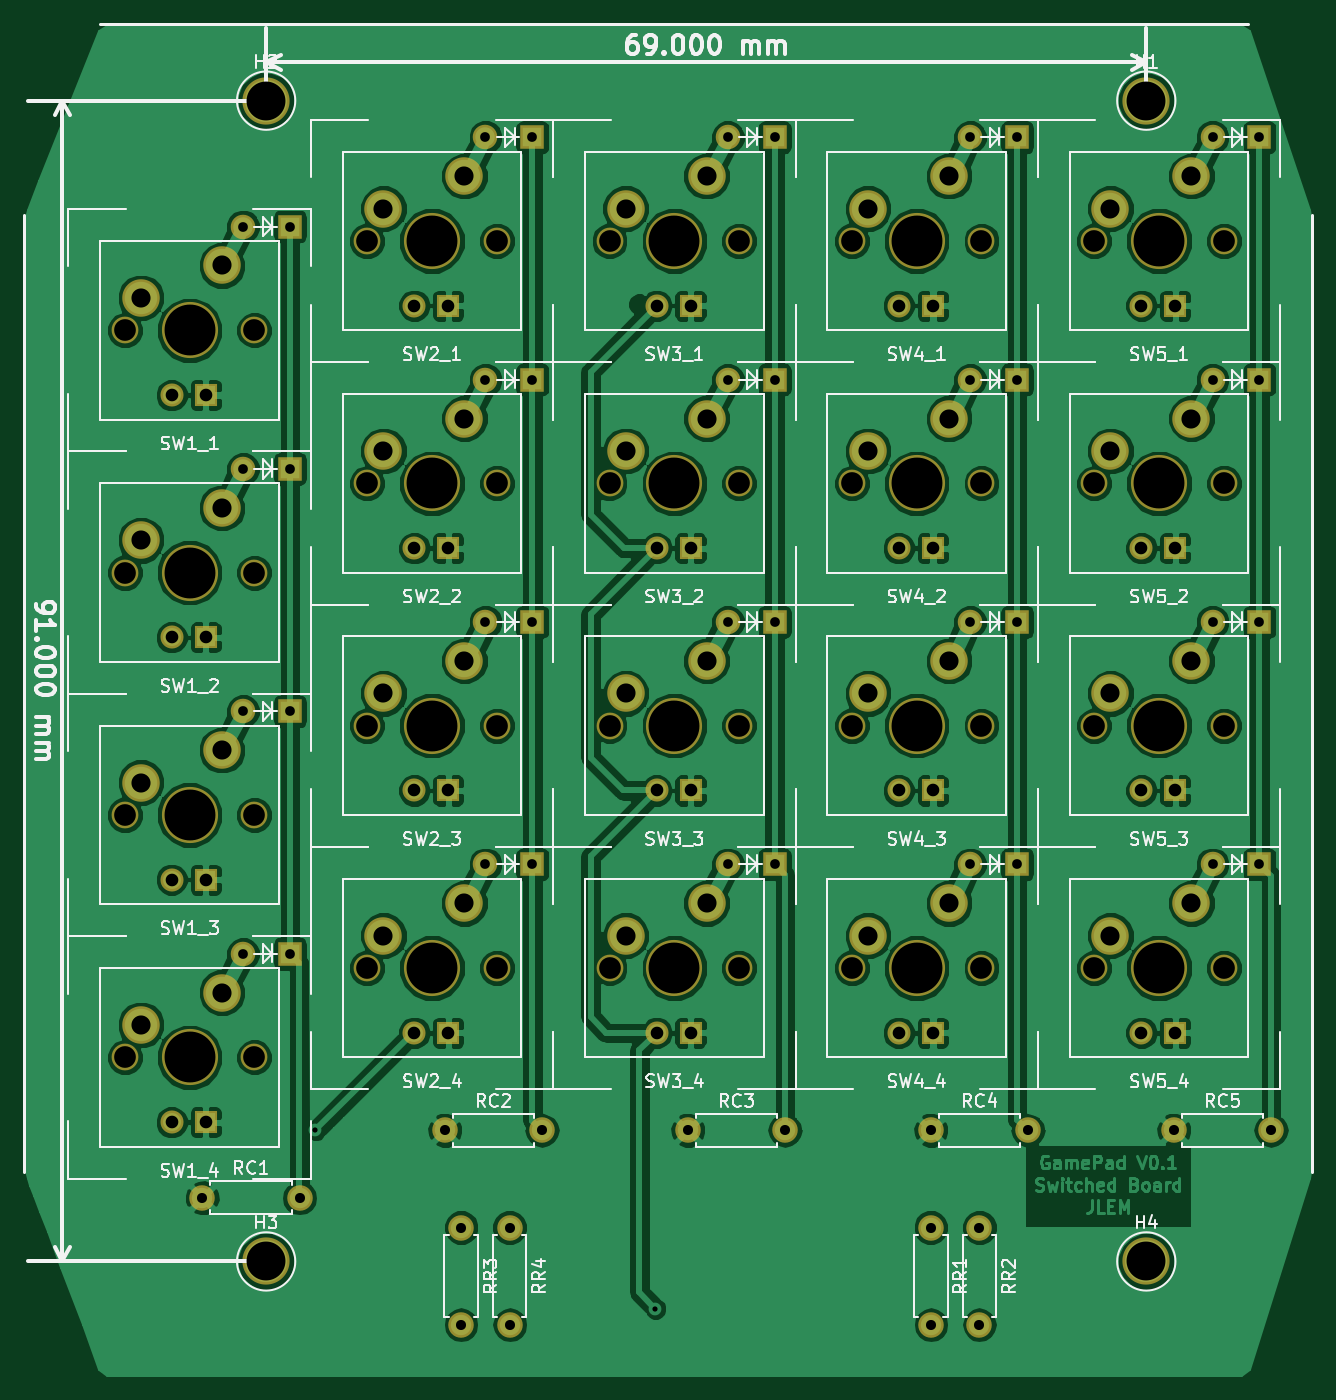
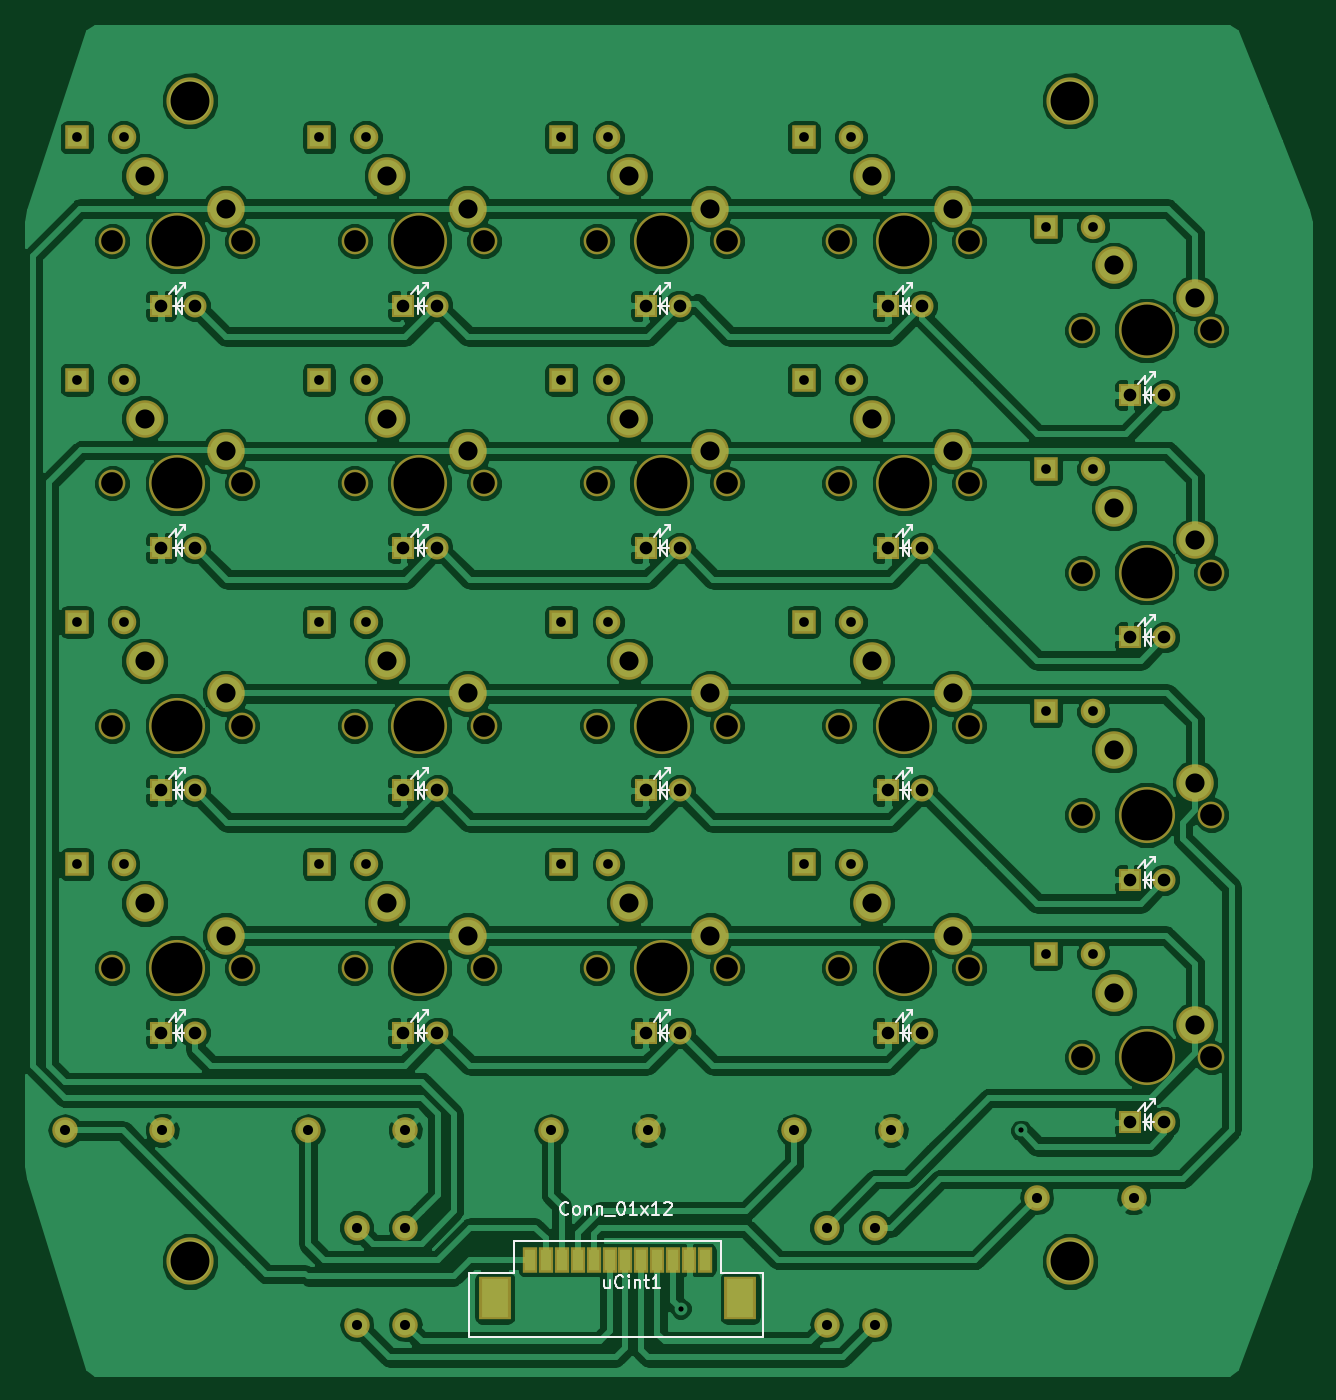
Circuit board: 8 layer files. Board 100.7 x 105.7 mm.
- bottom_copper: gamepad-B.Cu.gbr (225834 bytes)
- bottom_mask: gamepad-B.Mask.gbr (6877 bytes)
- bottom_silk: gamepad-B.SilkS.gbr (14864 bytes)
- top_copper: gamepad-F.Cu.gbr (217903 bytes)
- top_mask: gamepad-F.Mask.gbr (6448 bytes)
- top_silk: gamepad-F.SilkS.gbr (61511 bytes)
- drill: gamepad-NPTH.drl (1077 bytes)
- drill: gamepad.drl (2165 bytes)

=== bottom_copper: gamepad-B.Cu.gbr (225834 bytes, source omitted) ===
=== bottom_mask: gamepad-B.Mask.gbr (6877 bytes, source omitted) ===
=== bottom_silk: gamepad-B.SilkS.gbr (14864 bytes, source omitted) ===
=== top_copper: gamepad-F.Cu.gbr (217903 bytes, source omitted) ===
=== top_mask: gamepad-F.Mask.gbr ===
%TF.GenerationSoftware,KiCad,Pcbnew,4.0.7*%
%TF.CreationDate,2017-11-07T22:47:46+00:00*%
%TF.ProjectId,gamepad,67616D657061642E6B696361645F7063,rev?*%
%TF.FileFunction,Soldermask,Top*%
%FSLAX46Y46*%
G04 Gerber Fmt 4.6, Leading zero omitted, Abs format (unit mm)*
G04 Created by KiCad (PCBNEW 4.0.7) date 11/07/17 22:47:46*
%MOMM*%
%LPD*%
G01*
G04 APERTURE LIST*
%ADD10C,0.100000*%
%ADD11C,3.700000*%
%ADD12C,2.940000*%
%ADD13C,4.400000*%
%ADD14C,2.100000*%
%ADD15C,1.806400*%
%ADD16R,1.806400X1.806400*%
%ADD17R,1.924000X1.924000*%
%ADD18C,1.924000*%
%ADD19C,2.000000*%
%ADD20O,2.000000X2.000000*%
G04 APERTURE END LIST*
D10*
D11*
X66000000Y-45000000D03*
X66000000Y-136000000D03*
X135000000Y-136000000D03*
D12*
X56190000Y-79460000D03*
X62540000Y-76920000D03*
D13*
X60000000Y-82000000D03*
D14*
X54920000Y-82000000D03*
X65080000Y-82000000D03*
D15*
X58603000Y-87080000D03*
D16*
X61270000Y-87080000D03*
D17*
X67874000Y-73872000D03*
D18*
X64191000Y-73872000D03*
D19*
X61000000Y-131000000D03*
D20*
X68620000Y-131000000D03*
D19*
X80010000Y-125730000D03*
D20*
X87630000Y-125730000D03*
D19*
X99060000Y-125730000D03*
D20*
X106680000Y-125730000D03*
D19*
X118110000Y-125730000D03*
D20*
X125730000Y-125730000D03*
D19*
X137160000Y-125730000D03*
D20*
X144780000Y-125730000D03*
D12*
X56190000Y-98460000D03*
X62540000Y-95920000D03*
D13*
X60000000Y-101000000D03*
D14*
X54920000Y-101000000D03*
X65080000Y-101000000D03*
D15*
X58603000Y-106080000D03*
D16*
X61270000Y-106080000D03*
D17*
X67874000Y-92872000D03*
D18*
X64191000Y-92872000D03*
D12*
X56190000Y-60460000D03*
X62540000Y-57920000D03*
D13*
X60000000Y-63000000D03*
D14*
X54920000Y-63000000D03*
X65080000Y-63000000D03*
D15*
X58603000Y-68080000D03*
D16*
X61270000Y-68080000D03*
D17*
X67874000Y-54872000D03*
D18*
X64191000Y-54872000D03*
D12*
X56190000Y-117460000D03*
X62540000Y-114920000D03*
D13*
X60000000Y-120000000D03*
D14*
X54920000Y-120000000D03*
X65080000Y-120000000D03*
D15*
X58603000Y-125080000D03*
D16*
X61270000Y-125080000D03*
D17*
X67874000Y-111872000D03*
D18*
X64191000Y-111872000D03*
D12*
X75190000Y-53460000D03*
X81540000Y-50920000D03*
D13*
X79000000Y-56000000D03*
D14*
X73920000Y-56000000D03*
X84080000Y-56000000D03*
D15*
X77603000Y-61080000D03*
D16*
X80270000Y-61080000D03*
D17*
X86874000Y-47872000D03*
D18*
X83191000Y-47872000D03*
D12*
X75190000Y-72460000D03*
X81540000Y-69920000D03*
D13*
X79000000Y-75000000D03*
D14*
X73920000Y-75000000D03*
X84080000Y-75000000D03*
D15*
X77603000Y-80080000D03*
D16*
X80270000Y-80080000D03*
D17*
X86874000Y-66872000D03*
D18*
X83191000Y-66872000D03*
D12*
X75190000Y-91460000D03*
X81540000Y-88920000D03*
D13*
X79000000Y-94000000D03*
D14*
X73920000Y-94000000D03*
X84080000Y-94000000D03*
D15*
X77603000Y-99080000D03*
D16*
X80270000Y-99080000D03*
D17*
X86874000Y-85872000D03*
D18*
X83191000Y-85872000D03*
D12*
X75190000Y-110460000D03*
X81540000Y-107920000D03*
D13*
X79000000Y-113000000D03*
D14*
X73920000Y-113000000D03*
X84080000Y-113000000D03*
D15*
X77603000Y-118080000D03*
D16*
X80270000Y-118080000D03*
D17*
X86874000Y-104872000D03*
D18*
X83191000Y-104872000D03*
D12*
X94190000Y-72460000D03*
X100540000Y-69920000D03*
D13*
X98000000Y-75000000D03*
D14*
X92920000Y-75000000D03*
X103080000Y-75000000D03*
D15*
X96603000Y-80080000D03*
D16*
X99270000Y-80080000D03*
D17*
X105874000Y-66872000D03*
D18*
X102191000Y-66872000D03*
D12*
X94190000Y-53460000D03*
X100540000Y-50920000D03*
D13*
X98000000Y-56000000D03*
D14*
X92920000Y-56000000D03*
X103080000Y-56000000D03*
D15*
X96603000Y-61080000D03*
D16*
X99270000Y-61080000D03*
D17*
X105874000Y-47872000D03*
D18*
X102191000Y-47872000D03*
D12*
X94190000Y-110460000D03*
X100540000Y-107920000D03*
D13*
X98000000Y-113000000D03*
D14*
X92920000Y-113000000D03*
X103080000Y-113000000D03*
D15*
X96603000Y-118080000D03*
D16*
X99270000Y-118080000D03*
D17*
X105874000Y-104872000D03*
D18*
X102191000Y-104872000D03*
D12*
X94190000Y-91460000D03*
X100540000Y-88920000D03*
D13*
X98000000Y-94000000D03*
D14*
X92920000Y-94000000D03*
X103080000Y-94000000D03*
D15*
X96603000Y-99080000D03*
D16*
X99270000Y-99080000D03*
D17*
X105874000Y-85872000D03*
D18*
X102191000Y-85872000D03*
D12*
X113190000Y-53460000D03*
X119540000Y-50920000D03*
D13*
X117000000Y-56000000D03*
D14*
X111920000Y-56000000D03*
X122080000Y-56000000D03*
D15*
X115603000Y-61080000D03*
D16*
X118270000Y-61080000D03*
D17*
X124874000Y-47872000D03*
D18*
X121191000Y-47872000D03*
D12*
X113190000Y-72460000D03*
X119540000Y-69920000D03*
D13*
X117000000Y-75000000D03*
D14*
X111920000Y-75000000D03*
X122080000Y-75000000D03*
D15*
X115603000Y-80080000D03*
D16*
X118270000Y-80080000D03*
D17*
X124874000Y-66872000D03*
D18*
X121191000Y-66872000D03*
D12*
X113190000Y-91460000D03*
X119540000Y-88920000D03*
D13*
X117000000Y-94000000D03*
D14*
X111920000Y-94000000D03*
X122080000Y-94000000D03*
D15*
X115603000Y-99080000D03*
D16*
X118270000Y-99080000D03*
D17*
X124874000Y-85872000D03*
D18*
X121191000Y-85872000D03*
D12*
X113190000Y-110460000D03*
X119540000Y-107920000D03*
D13*
X117000000Y-113000000D03*
D14*
X111920000Y-113000000D03*
X122080000Y-113000000D03*
D15*
X115603000Y-118080000D03*
D16*
X118270000Y-118080000D03*
D17*
X124874000Y-104872000D03*
D18*
X121191000Y-104872000D03*
D12*
X132190000Y-110460000D03*
X138540000Y-107920000D03*
D13*
X136000000Y-113000000D03*
D14*
X130920000Y-113000000D03*
X141080000Y-113000000D03*
D15*
X134603000Y-118080000D03*
D16*
X137270000Y-118080000D03*
D17*
X143874000Y-104872000D03*
D18*
X140191000Y-104872000D03*
D12*
X132190000Y-91460000D03*
X138540000Y-88920000D03*
D13*
X136000000Y-94000000D03*
D14*
X130920000Y-94000000D03*
X141080000Y-94000000D03*
D15*
X134603000Y-99080000D03*
D16*
X137270000Y-99080000D03*
D17*
X143874000Y-85872000D03*
D18*
X140191000Y-85872000D03*
D12*
X132190000Y-72460000D03*
X138540000Y-69920000D03*
D13*
X136000000Y-75000000D03*
D14*
X130920000Y-75000000D03*
X141080000Y-75000000D03*
D15*
X134603000Y-80080000D03*
D16*
X137270000Y-80080000D03*
D17*
X143874000Y-66872000D03*
D18*
X140191000Y-66872000D03*
D12*
X132190000Y-53460000D03*
X138540000Y-50920000D03*
D13*
X136000000Y-56000000D03*
D14*
X130920000Y-56000000D03*
X141080000Y-56000000D03*
D15*
X134603000Y-61080000D03*
D16*
X137270000Y-61080000D03*
D17*
X143874000Y-47872000D03*
D18*
X140191000Y-47872000D03*
D19*
X118110000Y-133350000D03*
D20*
X118110000Y-140970000D03*
D19*
X121920000Y-133350000D03*
D20*
X121920000Y-140970000D03*
D19*
X81280000Y-133350000D03*
D20*
X81280000Y-140970000D03*
D19*
X85090000Y-133350000D03*
D20*
X85090000Y-140970000D03*
D11*
X135000000Y-45000000D03*
M02*

=== top_silk: gamepad-F.SilkS.gbr (61511 bytes, source omitted) ===
=== drill: gamepad-NPTH.drl ===
M48
;DRILL file {KiCad 4.0.7} date 11/07/17 22:39:59
;FORMAT={2:4/ absolute / inch / suppress leading zeros}
FMAT,2
INCH,TZ
T1C0.067
T2C0.120
T3C0.157
%
G90
G05
M72
T1
X21622Y-24803
X21622Y-32283
X21622Y-39764
X21622Y-47244
X25622Y-24803
X25622Y-32283
X25622Y-39764
X25622Y-47244
X29102Y-22047
X29102Y-29528
X29102Y-37008
X29102Y-44488
X33102Y-22047
X33102Y-29528
X33102Y-37008
X33102Y-44488
X36583Y-22047
X36583Y-29528
X36583Y-37008
X36583Y-44488
X40583Y-22047
X40583Y-29528
X40583Y-37008
X40583Y-44488
X44063Y-22047
X44063Y-29528
X44063Y-37008
X44063Y-44488
X48063Y-22047
X48063Y-29528
X48063Y-37008
X48063Y-44488
X51543Y-22047
X51543Y-29528
X51543Y-37008
X51543Y-44488
X55543Y-22047
X55543Y-29528
X55543Y-37008
X55543Y-44488
T2
X25984Y-17717
X25984Y-53543
X53150Y-17717
X53150Y-53543
T3
X23622Y-24803
X23622Y-32283
X23622Y-39764
X23622Y-47244
X31102Y-22047
X31102Y-29528
X31102Y-37008
X31102Y-44488
X38583Y-22047
X38583Y-29528
X38583Y-37008
X38583Y-44488
X46063Y-22047
X46063Y-29528
X46063Y-37008
X46063Y-44488
X53543Y-22047
X53543Y-29528
X53543Y-37008
X53543Y-44488
T0
M30

=== drill: gamepad.drl ===
M48
;DRILL file {KiCad 4.0.7} date 11/07/17 22:39:59
;FORMAT={2:4/ absolute / inch / suppress leading zeros}
FMAT,2
INCH,TZ
T1C0.016
T2C0.030
T3C0.031
T4C0.039
T5C0.059
%
G90
G05
M72
T1
X27500Y-49500
X38000Y-55000
T2
X25272Y-21603
X25272Y-29083
X25272Y-36564
X25272Y-44044
X26722Y-21603
X26722Y-29083
X26722Y-36564
X26722Y-44044
X32752Y-18847
X32752Y-26328
X32752Y-33808
X32752Y-41288
X34202Y-18847
X34202Y-26328
X34202Y-33808
X34202Y-41288
X40233Y-18847
X40233Y-26328
X40233Y-33808
X40233Y-41288
X41683Y-18847
X41683Y-26328
X41683Y-33808
X41683Y-41288
X47713Y-18847
X47713Y-26328
X47713Y-33808
X47713Y-41288
X49163Y-18847
X49163Y-26328
X49163Y-33808
X49163Y-41288
X55193Y-18847
X55193Y-26328
X55193Y-33808
X55193Y-41288
X56643Y-18847
X56643Y-26328
X56643Y-33808
X56643Y-41288
T3
X24016Y-51575
X27016Y-51575
X31500Y-49500
X32000Y-52500
X32000Y-55500
X33500Y-52500
X33500Y-55500
X34500Y-49500
X39000Y-49500
X42000Y-49500
X46500Y-49500
X46500Y-52500
X46500Y-55500
X48000Y-52500
X48000Y-55500
X49500Y-49500
X54000Y-49500
X57000Y-49500
T4
X23072Y-26803
X23072Y-34283
X23072Y-41764
X23072Y-49244
X24122Y-26803
X24122Y-34283
X24122Y-41764
X24122Y-49244
X30552Y-24047
X30552Y-31528
X30552Y-39008
X30552Y-46488
X31602Y-24047
X31602Y-31528
X31602Y-39008
X31602Y-46488
X38033Y-24047
X38033Y-31528
X38033Y-39008
X38033Y-46488
X39083Y-24047
X39083Y-31528
X39083Y-39008
X39083Y-46488
X45513Y-24047
X45513Y-31528
X45513Y-39008
X45513Y-46488
X46563Y-24047
X46563Y-31528
X46563Y-39008
X46563Y-46488
X52993Y-24047
X52993Y-31528
X52993Y-39008
X52993Y-46488
X54043Y-24047
X54043Y-31528
X54043Y-39008
X54043Y-46488
T5
X22122Y-23803
X22122Y-31283
X22122Y-38764
X22122Y-46244
X24622Y-22803
X24622Y-30283
X24622Y-37764
X24622Y-45244
X29602Y-21047
X29602Y-28528
X29602Y-36008
X29602Y-43488
X32102Y-20047
X32102Y-27528
X32102Y-35008
X32102Y-42488
X37083Y-21047
X37083Y-28528
X37083Y-36008
X37083Y-43488
X39583Y-20047
X39583Y-27528
X39583Y-35008
X39583Y-42488
X44563Y-21047
X44563Y-28528
X44563Y-36008
X44563Y-43488
X47063Y-20047
X47063Y-27528
X47063Y-35008
X47063Y-42488
X52043Y-21047
X52043Y-28528
X52043Y-36008
X52043Y-43488
X54543Y-20047
X54543Y-27528
X54543Y-35008
X54543Y-42488
T0
M30

